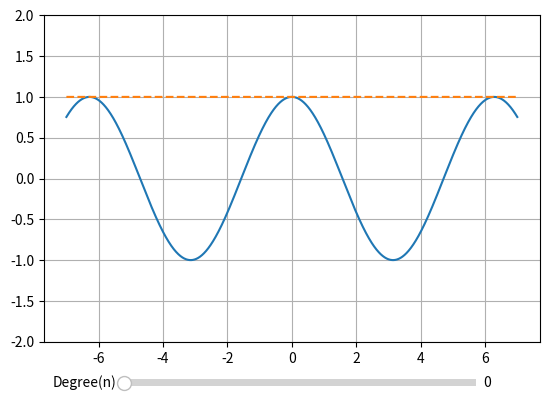

Source code (Python):
#SUSHANT

#MacLaurin Series for Cos(x)

import numpy as np
import matplotlib.pyplot as plt
import math
from matplotlib.widgets import Slider
x=np.linspace(-7, 7, 2000)
y=np.cos(x)
fig, ax=plt.subplots()
plt.subplots_adjust(bottom=0.20)
plt.ylim(top=2, bottom=-2)
ax.grid(True)

#Defining the Maclaurin Polynomial for cos(x)
def McPoly(x, n):
    z=x**0
    plusminus=1
    for i in range(2 ,n+1, 2):
         z=z+((-1)**plusminus)*x**i/math.factorial(i)
         plusminus=plusminus+1
    return z
n0=0
z=McPoly(x, n0)

#The Curve and the Slider
true_curve,=ax.plot(x, y, label="cos(x)")
approx_curve,=ax.plot(x, z, label=" Approximate Maclaurin polynomial(degree {n0})", linestyle="--")
ax_slider=plt.axes([.25, .1, .55, .03])
slider=Slider(ax_slider, "Degree(n)", 0, 16, valinit=n0, valstep=1)

#Updating the curve as the slider is moved
def update(val):
      n=int(slider.val)
      z=McPoly(x, n)
      approx_curve.set_ydata(z)
      approx_curve.set_label("Approximate Maclaurin polynomial(degree {n})")
      fig.canvas.draw_idle()
      ax.legend(loc="upper right", fontsize=10)
slider.on_changed(update)

plt.show()
